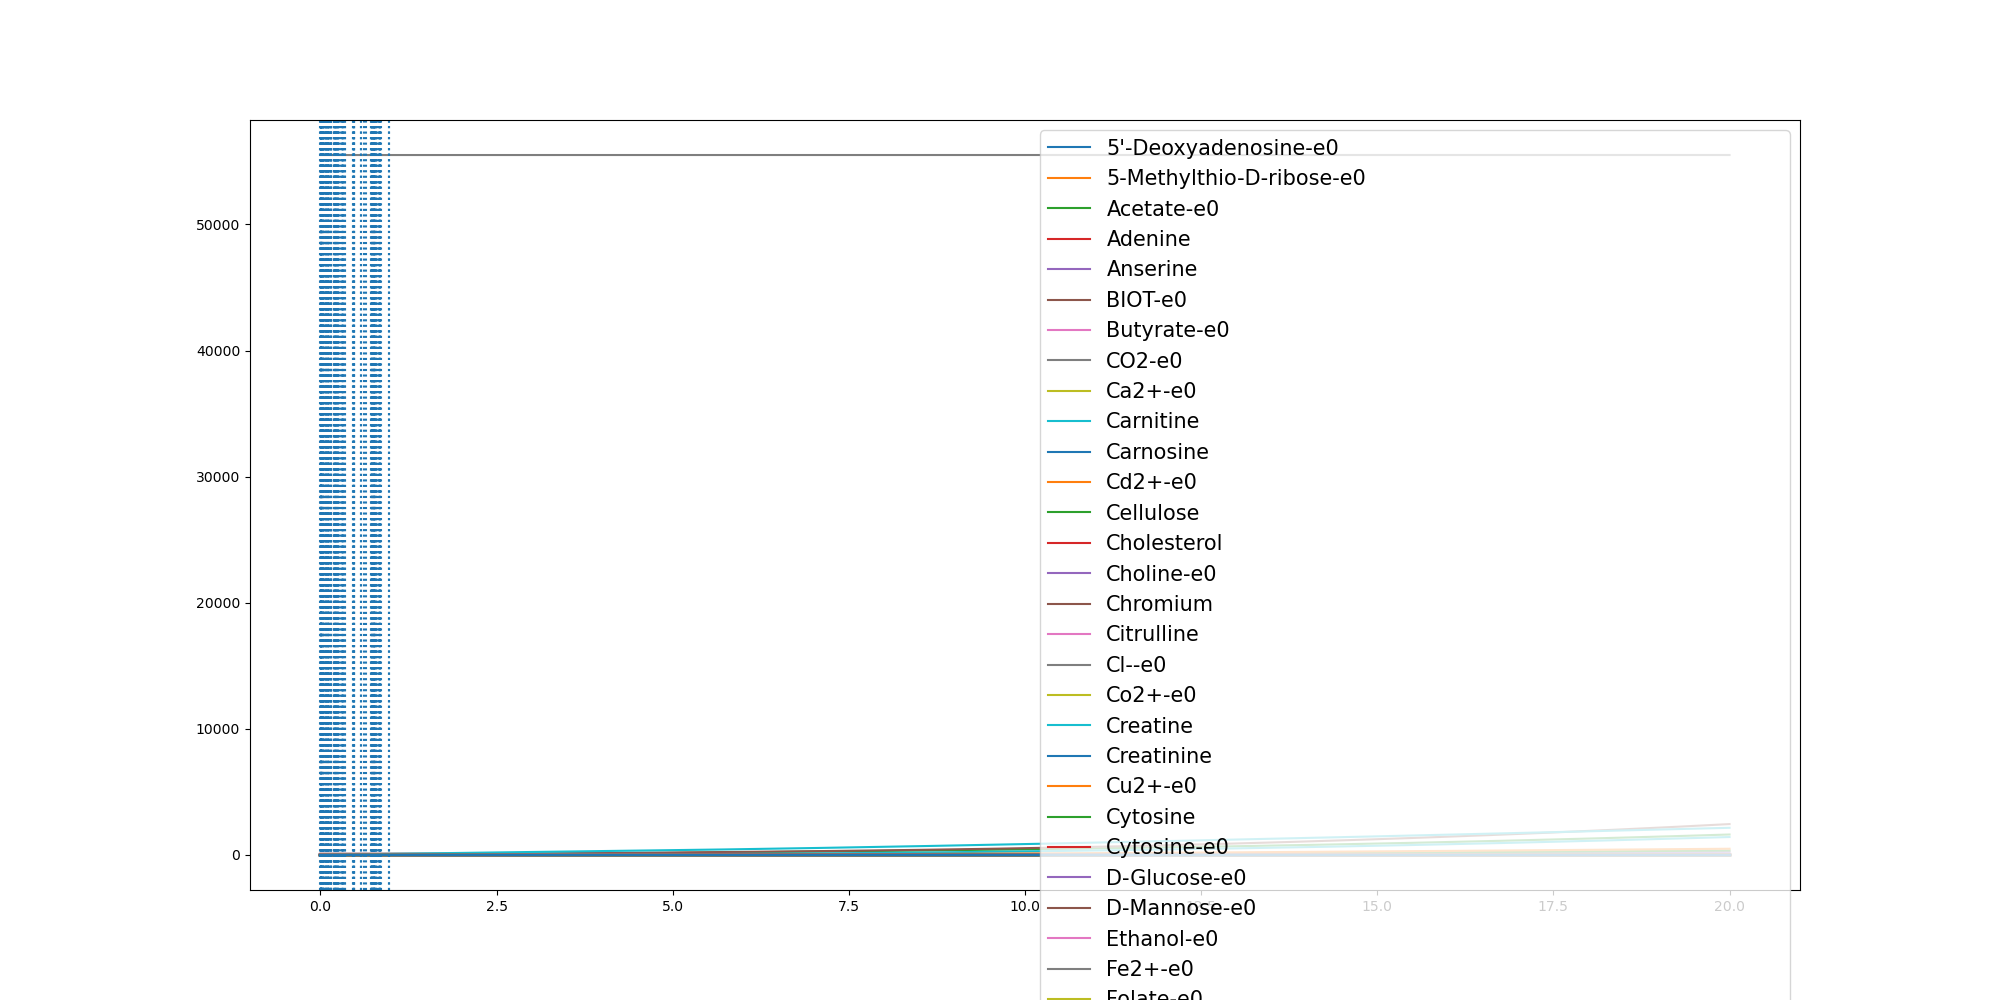

Data behind this chart, as committed beside it:
	0.0	0.000887435408337944	0.0009873203285783825	0.0012473114776441064	0.0018118003726645656	0.0020384363319103523	0.0029363015517234704	0.0029608532220342402	0.0029924667930729654	0.0031438030979112764	0.0038261334768337585	0.003884628711723456	0.007442268809864386	0.008355082749576049	0.008389972580223715	0.008471526117265833	0.008742745548235753	0.008917723061119888	0.009534016940005923	0.012361180271517168	0.012779677258819106	0.014702435818285701	0.025073198287938685
(CH3)3NO-e0	0.0	0.0	0.0	0.0	0.0	0.0	0.0	0.0	0.0	0.0	0.0	0.0	0.0	0.0	0.0	0.0	0.0	0.0	0.0	0.0	0.0	0.0	0.0
(R)-1,2-Propanediol-e0	0.0	0.0	0.0	0.0	0.0	0.0	0.0	0.0	0.0	0.0	0.0	0.0	0.0	0.0	0.0	0.0	0.0	0.0	0.0	0.0	0.0	0.0	0.0
1,2-Propanediol-e0	0.0	0.0	0.0	0.0	0.0	0.0	0.0	0.0	0.0	0.0	0.0	0.0	0.0	0.0	0.0	0.0	0.0	0.0	0.0	0.0	0.0	0.0	0.0
1,3-Propanediol-e0	0.0	0.0	0.0	0.0	0.0	0.0	0.0	0.0	0.0	0.0	0.0	0.0	0.0	0.0	0.0	0.0	0.0	0.0	0.0	0.0	0.0	0.0	0.0
3-dehydrocholate-e0	0.0	0.0	0.0	0.0	0.0	0.0	0.0	0.0	0.0	0.0	0.0	0.0	0.0	0.0	0.0	0.0	0.0	0.0	0.0	0.0	0.0	0.0	0.0
3alpha,7alpha-Dihydroxy-12-oxo-5beta-cho…	0.0	0.0	0.0	0.0	0.0	0.0	0.0	0.0	0.0	0.0	0.0	0.0	0.0	0.0	0.0	0.0	0.0	0.0	0.0	0.0	0.0	0.0	0.0
5'-Deoxyadenosine-e0	0.0	0.0	0.0	0.0	0.0	0.0	0.0	0.0	0.0	0.0	0.0	0.0	0.0	0.0	0.0	0.0	0.0	0.0	0.0	0.0	0.0	0.0	0.0
5-Methylthio-D-ribose-e0	0.0	1e-07	1e-07	2e-07	3e-07	3e-07	4e-07	4e-07	4e-07	5e-07	6e-07	6e-07	1.1e-06	1.2e-06	1.2e-06	1.2e-06	1.3e-06	1.3e-06	1.4e-06	1.8e-06	1.9e-06	2.2e-06	3.7e-06
ACTN-e0	0.0	0.0	0.0	0.0	0.0	0.0	0.0	0.0	0.0	0.0	0.0	0.0	0.0	0.0	0.0	0.0	0.0	0.0	0.0	0.0	0.0	0.0	0.0
Acetaldehyde-e0	0.0	0.0	0.0	0.0	0.0	0.0	0.0	0.0	0.0	0.0	0.0	0.0	0.0	0.0	0.0	0.0	0.0	0.0	0.0	0.0	0.0	0.0	0.0
Acetate-e0	0.0	7.82e-05	8.71e-05	0.00011	0.0001597	0.0001797	0.000275	0.000278	0.000282	0.0003016	0.0004038	0.0004136	0.001323	0.00165	0.001663	0.001694	0.001794	0.001859	0.002091	0.003166	0.003325	0.004075	0.008759
Acetone-e0	0.0	0.0	0.0	0.0	0.0	0.0	0.0	0.0	0.0	0.0	0.0	0.0	0.0	0.0	0.0	0.0	0.0	0.0	0.0	0.0	0.0	0.0	0.0
Adenine	0.3271	0.3271	0.3271	0.3271	0.3271	0.3271	0.3271	0.3271	0.3271	0.3271	0.3271	0.3271	0.3271	0.3271	0.3271	0.3271	0.3271	0.3271	0.3271	0.3271	0.3271	0.3271	0.3271
Adenosine-e0	0.0	0.0	0.0	0.0	0.0	0.0	0.0	0.0	0.0	0.0	0.0	0.0	0.0	0.0	0.0	0.0	0.0	0.0	0.0	0.0	0.0	0.0	0.0
Allantoin-e0	0.0	0.0	0.0	0.0	0.0	0.0	0.0	0.0	0.0	0.0	0.0	0.0	0.0	0.0	0.0	0.0	0.0	0.0	0.0	0.0	0.0	0.0	0.0
Amylotriose-e0	0.0	0.0	0.0	0.0	0.0	0.0	0.0	0.0	0.0	0.0	0.0	0.0	0.0	0.0	0.0	0.0	0.0	0.0	0.0	0.0	0.0	0.0	0.0
Anserine	0.0001	0.0001	0.0001	0.0001	0.0001	0.0001	0.0001	0.0001	0.0001	0.0001	0.0001	0.0001	0.0001	0.0001	0.0001	0.0001	0.0001	0.0001	0.0001	0.0001	0.0001	0.0001	0.0001
Arsenate	0.0	0.0	0.0	0.0	0.0	0.0	0.0	0.0	0.0	0.0	0.0	0.0	0.0	0.0	0.0	0.0	0.0	0.0	0.0	0.0	0.0	0.0	0.0
BDOH-e0	0.0	0.0	0.0	0.0	0.0	0.0	0.0	0.0	0.0	0.0	0.0	0.0	0.0	0.0	0.0	0.0	0.0	0.0	0.0	0.0	0.0	0.0	0.0
BET-e0	0.0	0.0	0.0	0.0	0.0	0.0	0.0	0.0	0.0	0.0	0.0	0.0	0.0	0.0	0.0	0.0	0.0	0.0	0.0	0.0	0.0	0.0	0.0
BIOT-e0	2.74e-05	2.74e-05	2.74e-05	2.74e-05	2.74e-05	2.74e-05	2.74e-05	2.74e-05	2.74e-05	2.74e-05	2.74e-05	2.74e-05	2.74e-05	2.74e-05	2.74e-05	2.74e-05	2.74e-05	2.74e-05	2.74e-05	2.74e-05	2.74e-05	2.74e-05	2.74e-05
Benzoate-e0	0.0	0.0	0.0	0.0	0.0	0.0	0.0	0.0	0.0	0.0	0.0	0.0	0.0	0.0	0.0	0.0	0.0	0.0	0.0	0.0	0.0	0.0	0.0
Butyrate-e0	0.0	2.91e-05	3.24e-05	4.09e-05	5.94e-05	6.68e-05	0.0001043	0.0001056	0.0001072	0.0001153	0.0001574	0.0001614	0.000536	0.0006729	0.0006784	0.0006914	0.0007345	0.0007624	0.0008604	0.00131	0.001377	0.001683	0.003332
CELB-e0	0.0	0.0	0.0	0.0	0.0	0.0	0.0	0.0	0.0	0.0	0.0	0.0	0.0	0.0	0.0	0.0	0.0	0.0	0.0	0.0	0.0	0.0	0.0
CO-e0	0.0	0.0	0.0	0.0	0.0	0.0	0.0	0.0	0.0	0.0	0.0	0.0	0.0	0.0	0.0	0.0	0.0	0.0	0.0	0.0	0.0	0.0	0.0
CO2-e0	0.0	0.0001851	0.0002065	0.0002632	0.0003885	0.0004397	0.0006638	0.0006705	0.0006791	0.0007214	0.0009232	0.0009412	0.002355	0.002818	0.002836	0.00288	0.003023	0.003116	0.003572	0.007199	0.0079	0.01122	0.02915
Ca2+-e0	0.8715	0.8715	0.8715	0.8715	0.8715	0.8715	0.8715	0.8715	0.8715	0.8715	0.8715	0.8715	0.8715	0.8715	0.8715	0.8715	0.8715	0.8715	0.8715	0.8715	0.8715	0.8715	0.8715
Carnitine	4.591	4.591	4.591	4.591	4.591	4.591	4.591	4.591	4.591	4.591	4.591	4.591	4.591	4.591	4.591	4.591	4.591	4.591	4.591	4.591	4.591	4.591	4.591
Carnosine	8.177	8.177	8.177	8.177	8.177	8.177	8.177	8.177	8.177	8.177	8.177	8.177	8.177	8.177	8.177	8.177	8.177	8.177	8.177	8.177	8.177	8.177	8.177
Cd2+-e0	6.67e-05	6.67e-05	6.67e-05	6.67e-05	6.67e-05	6.67e-05	6.67e-05	6.67e-05	6.67e-05	6.67e-05	6.67e-05	6.67e-05	6.67e-05	6.67e-05	6.67e-05	6.67e-05	6.67e-05	6.67e-05	6.67e-05	6.67e-05	6.67e-05	6.67e-05	6.67e-05
Cellulose	0.7503	0.7503	0.7503	0.7503	0.7503	0.7503	0.7503	0.7503	0.7503	0.7503	0.7503	0.7503	0.7503	0.7503	0.7503	0.7503	0.7503	0.7503	0.7503	0.7503	0.7503	0.7503	0.7503
Chenodiol-e0-e0	0.0	0.0	0.0	0.0	0.0	0.0	0.0	0.0	0.0	0.0	0.0	0.0	0.0	0.0	0.0	0.0	0.0	0.0	0.0	0.0	0.0	0.0	0.0
Cholate-e0	0.0	0.0	0.0	0.0	0.0	0.0	0.0	0.0	0.0	0.0	0.0	0.0	0.0	0.0	0.0	0.0	0.0	0.0	0.0	0.0	0.0	0.0	0.0
Cholesterol	0.0003	0.0003	0.0003	0.0003	0.0003	0.0003	0.0003	0.0003	0.0003	0.0003	0.0003	0.0003	0.0003	0.0003	0.0003	0.0003	0.0003	0.0003	0.0003	0.0003	0.0003	0.0003	0.0003
Choline-e0	0.03205	0.03205	0.03205	0.03205	0.03205	0.03205	0.03205	0.03205	0.03205	0.03205	0.03205	0.03205	0.03205	0.03205	0.03205	0.03205	0.03205	0.03205	0.03205	0.03205	0.03205	0.03205	0.03205
Chromium	0.0005932	0.0005932	0.0005932	0.0005932	0.0005932	0.0005932	0.0005932	0.0005932	0.0005932	0.0005932	0.0005932	0.0005932	0.0005932	0.0005932	0.0005932	0.0005932	0.0005932	0.0005932	0.0005932	0.0005932	0.0005932	0.0005932	0.0005932
Citrate-e0	0.0	0.0	0.0	0.0	0.0	0.0	0.0	0.0	0.0	0.0	0.0	0.0	0.0	0.0	0.0	0.0	0.0	0.0	0.0	0.0	0.0	0.0	0.0
Citrulline	0.4224	0.4224	0.4224	0.4224	0.4224	0.4224	0.4224	0.4224	0.4224	0.4224	0.4224	0.4224	0.4224	0.4224	0.4224	0.4224	0.4224	0.4224	0.4224	0.4224	0.4224	0.4224	0.4224
Cl--e0	11.84	11.84	11.84	11.84	11.84	11.84	11.84	11.84	11.84	11.84	11.84	11.84	11.84	11.84	11.84	11.84	11.84	11.84	11.84	11.84	11.84	11.84	11.84
Co2+-e0	1.0	1	1	1	1	1	1	1	1	1	1	1	1	1	1	1	1	1	1	1	1	1	1
CoA-e0	0.0	0.0	0.0	0.0	0.0	0.0	0.0	0.0	0.0	0.0	0.0	0.0	0.0	0.0	0.0	0.0	0.0	0.0	0.0	0.0	0.0	0.0	0.0
Creatine	5.643	5.643	5.643	5.643	5.643	5.643	5.643	5.643	5.643	5.643	5.643	5.643	5.643	5.643	5.643	5.643	5.643	5.643	5.643	5.643	5.643	5.643	5.643
Creatinine	4.906	4.906	4.906	4.906	4.906	4.906	4.906	4.906	4.906	4.906	4.906	4.906	4.906	4.906	4.906	4.906	4.906	4.906	4.906	4.906	4.906	4.906	4.906
Cu2+-e0	0.005341	0.005341	0.005341	0.005341	0.005341	0.005341	0.00534	0.00534	0.00534	0.00534	0.00534	0.00534	0.005339	0.005339	0.005339	0.005339	0.005339	0.005339	0.005339	0.005338	0.005338	0.005337	0.005334
Cyanate-e0	0.0	0.0	0.0	0.0	0.0	0.0	0.0	0.0	0.0	0.0	0.0	0.0	0.0	0.0	0.0	0.0	0.0	0.0	0.0	0.0	0.0	0.0	0.0
Cytidine-e0	0.0	0.0	0.0	0.0	0.0	0.0	0.0	0.0	0.0	0.0	0.0	0.0	0.0	0.0	0.0	0.0	0.0	0.0	0.0	0.0	0.0	0.0	0.0
Cytosine	0.1962	0.1962	0.1962	0.1962	0.1962	0.1962	0.1962	0.1962	0.1962	0.1962	0.1962	0.1962	0.1962	0.1962	0.1962	0.1962	0.1962	0.1962	0.1962	0.1962	0.1962	0.1962	0.1962
Cytosine-e0	0.1962	0.1962	0.1962	0.1962	0.1962	0.1962	0.1962	0.1962	0.1962	0.1962	0.1962	0.1962	0.1962	0.1962	0.1962	0.1962	0.1962	0.1962	0.1962	0.1962	0.1962	0.1962	0.1962
D-Arabinose-e0	0.0	0.0	0.0	0.0	0.0	0.0	0.0	0.0	0.0	0.0	0.0	0.0	0.0	0.0	0.0	0.0	0.0	0.0	0.0	0.0	0.0	0.0	0.0
D-Fructose-e0	0.0	0.0	0.0	0.0	0.0	0.0	0.0	0.0	0.0	0.0	0.0	0.0	0.0	0.0	0.0	0.0	0.0	0.0	0.0	0.0	0.0	0.0	0.0
D-Galactonate-e0-e0	0.0	0.0	0.0	0.0	0.0	0.0	0.0	0.0	0.0	0.0	0.0	0.0	0.0	0.0	0.0	0.0	0.0	0.0	0.0	0.0	0.0	0.0	0.0
D-Glucose-e0	9.865	9.865	9.865	9.865	9.864	9.864	9.864	9.864	9.864	9.864	9.863	9.863	9.861	9.861	9.861	9.861	9.861	9.861	9.86	9.858	9.858	9.856	9.845
D-Glyceraldehyde-e0	0.0	0.0	0.0	0.0	0.0	0.0	0.0	0.0	0.0	0.0	0.0	0.0	0.0	0.0	0.0	0.0	0.0	0.0	0.0	0.0	0.0	0.0	0.0
D-Mannitol-e0	0.0	0.0	0.0	0.0	0.0	0.0	0.0	0.0	0.0	0.0	0.0	0.0	0.0	0.0	0.0	0.0	0.0	0.0	0.0	0.0	0.0	0.0	0.0
D-Mannose-e0	1.273	1.273	1.273	1.273	1.273	1.273	1.273	1.273	1.273	1.273	1.273	1.273	1.272	1.272	1.272	1.272	1.272	1.272	1.272	1.272	1.272	1.271	1.27
D-Ribose-e0	0.0	0.0	0.0	0.0	0.0	0.0	0.0	0.0	0.0	0.0	0.0	0.0	0.0	0.0	0.0	0.0	0.0	0.0	0.0	0.0	0.0	0.0	0.0
DMSO-e0	0.0	0.0	0.0	0.0	0.0	0.0	0.0	0.0	0.0	0.0	0.0	0.0	0.0	0.0	0.0	0.0	0.0	0.0	0.0	0.0	0.0	0.0	0.0
Deoxycholate-e0	0.0	0.0	0.0	0.0	0.0	0.0	0.0	0.0	0.0	0.0	0.0	0.0	0.0	0.0	0.0	0.0	0.0	0.0	0.0	0.0	0.0	0.0	0.0
Deoxyguanosine-e0	0.0	0.0	0.0	0.0	0.0	0.0	0.0	0.0	0.0	0.0	0.0	0.0	0.0	0.0	0.0	0.0	0.0	0.0	0.0	0.0	0.0	0.0	0.0
Ethanol-e0	0.0	4.9e-06	5.7e-06	8.5e-06	1.46e-05	1.7e-05	2.67e-05	2.69e-05	2.73e-05	2.89e-05	3.24e-05	3.24e-05	3.24e-05	3.24e-05	3.24e-05	3.24e-05	3.24e-05	3.24e-05	0.0001472	0.002088	0.002526	0.004611	0.01523
... 157 more rows
